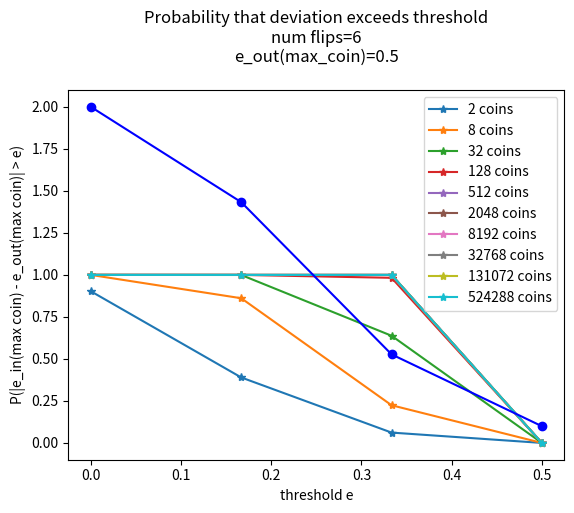

Write the Python code that produced this figure.
import numpy as np
import matplotlib.pyplot as plt
import math
class hoeffding:
    def coin_max_distribution(self, num_coins, num_flips, mu):
        #num_coins = 2
        #num_flips = 6
        #mu = 0.5
        average = num_flips * mu
        num_heads = np.arange(0, num_flips + 1, 1)
        p_num_heads = np.array([math.comb(num_flips, k) * (mu ** k) * (1 - mu) ** (num_flips - k) for k in num_heads])
        deviations = np.abs(num_heads - average)
        max_deviation = np.max(deviations)
        deviation_scale = np.arange(0, max_deviation + 1)
        p_deviation_scale = np.array([np.sum(p_num_heads[deviations <= deviation]) for deviation in deviation_scale])
        p_max = 1 - p_deviation_scale ** num_coins
        p_hoeffding = 2 * np.exp(-2 * ((deviation_scale / num_flips) ** 2) * num_flips)
        return deviation_scale / num_flips, p_max, p_hoeffding

    def graph_analysis(self):
        base = 2
        num_coins = np.array([base ** i for i in range(1, 21, 2)])
        num_flips = 6
        mu = 0.5

        for num_coin in num_coins:
            scale, p_max, p_hoeffding = self.coin_max_distribution(num_coin, num_flips, mu)
            plt.plot(scale, p_max, marker='*', label=f"{num_coin} coins")

        plt.plot(scale, p_hoeffding, marker='o', color='blue')
        plt.title(f"Probability that deviation exceeds threshold\nnum flips={num_flips}\ne_out(max_coin)={mu}\n")
        plt.xlabel("threshold e")
        plt.ylabel("P(|e_in(max coin) - e_out(max coin)| > e)")
        plt.legend()
        plt.show()






        




        
def test():
    h = hoeffding()
    h.graph_analysis()

test()